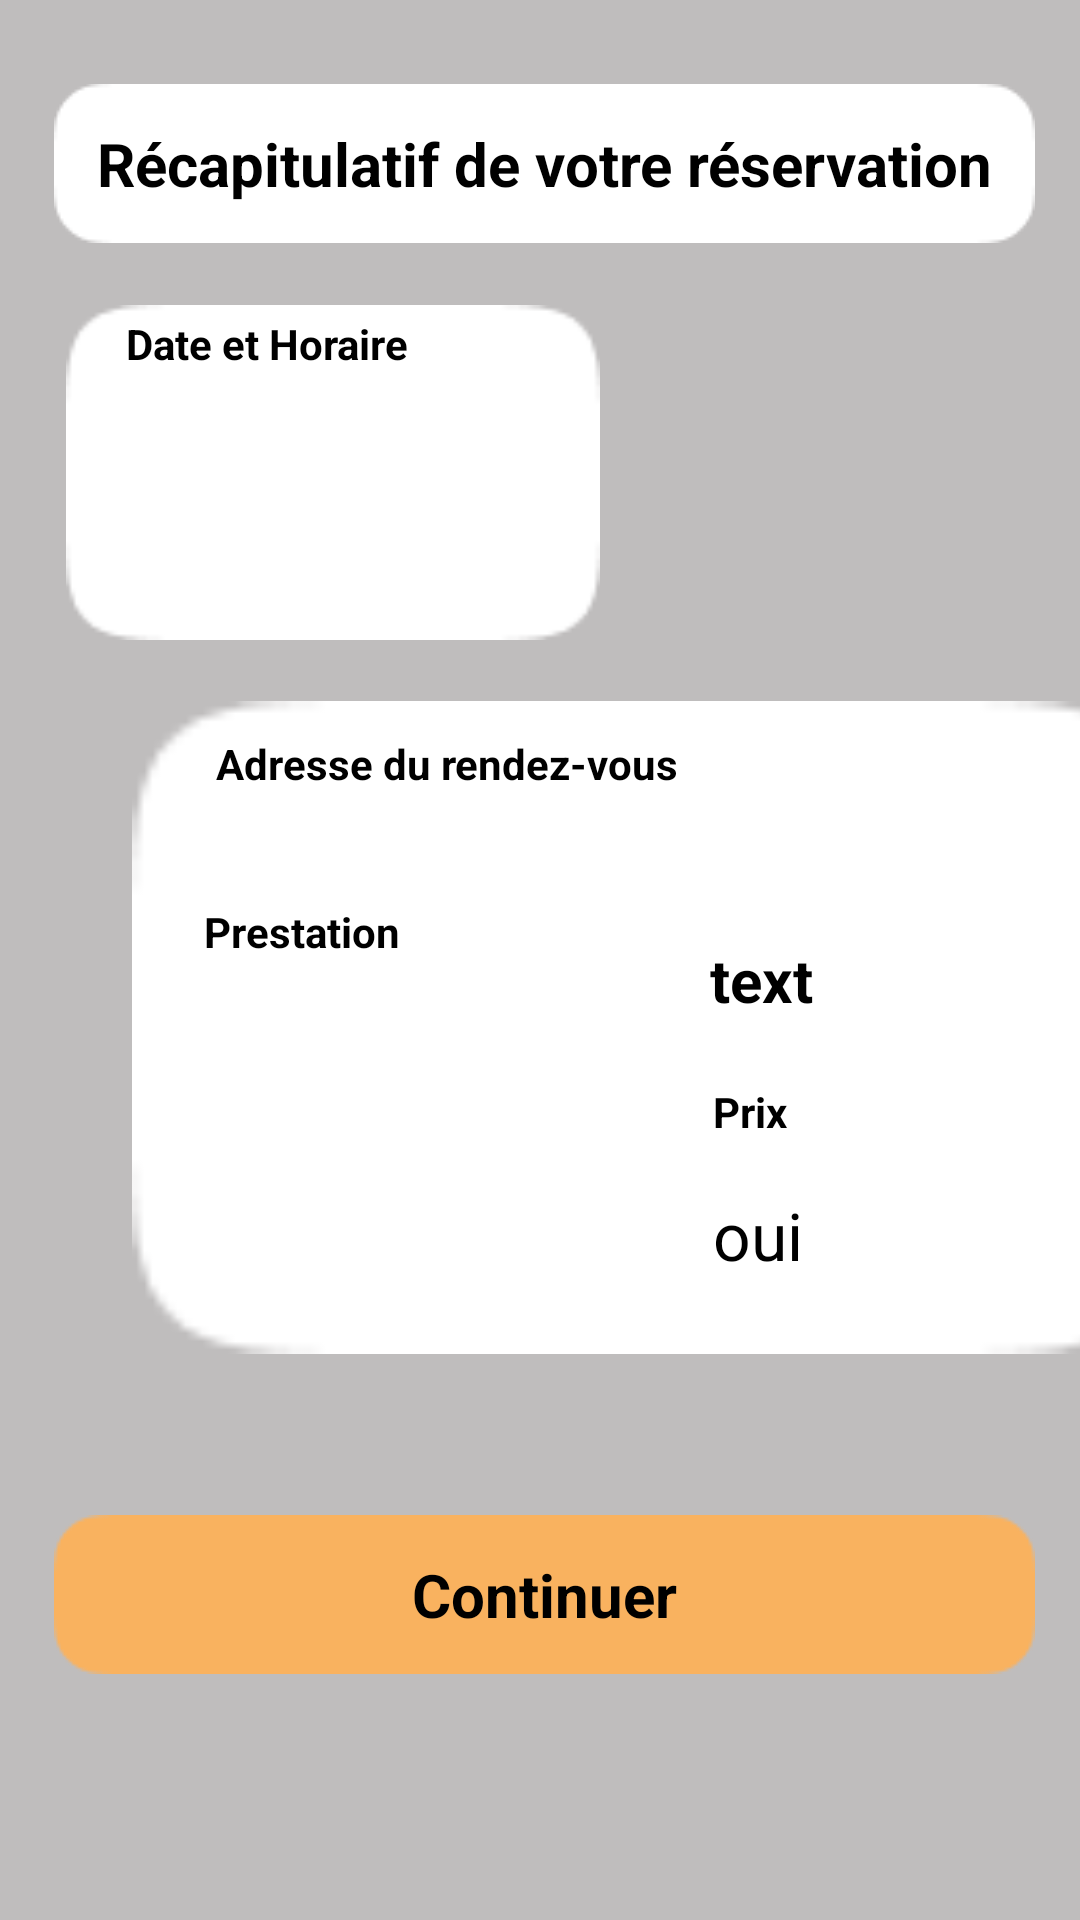

Write the Android layout XML for this screen, with the resource values it uses.
<!-- AndroidManifest.xml: application theme Theme.App_service -->
<!-- res/layout/activity_recapitulatif.xml -->
<?xml version="1.0" encoding="utf-8"?>
<androidx.constraintlayout.widget.ConstraintLayout xmlns:android="http://schemas.android.com/apk/res/android"
    xmlns:app="http://schemas.android.com/apk/res-auto"
    xmlns:tools="http://schemas.android.com/tools"
    android:layout_width="match_parent"
    android:layout_height="match_parent"
    tools:context=".client.reservation.Recapitulatif"
    android:background="#BFBDBD">

    <ImageView
        android:id="@+id/imageView4"
        android:layout_width="wrap_content"
        android:layout_height="wrap_content"
        android:layout_marginTop="28dp"
        app:layout_constraintEnd_toEndOf="parent"
        app:layout_constraintHorizontal_bias="0.547"
        app:layout_constraintStart_toStartOf="parent"
        app:layout_constraintTop_toTopOf="parent"
        app:srcCompat="@drawable/rectangle_blanc"
        tools:ignore="ContentDescription" />

    <TextView
        android:id="@+id/textView4"
        android:layout_width="wrap_content"
        android:layout_height="wrap_content"
        android:text="@string/recap_reservation"
        android:textColor="@color/black"
        android:textSize="20sp"
        android:textStyle="bold"
        app:layout_constraintBottom_toBottomOf="@+id/imageView4"
        app:layout_constraintEnd_toEndOf="@+id/imageView4"
        app:layout_constraintStart_toStartOf="@+id/imageView4"
        app:layout_constraintTop_toTopOf="@+id/imageView4" />

    <ImageButton
        android:id="@+id/imageButtonContinue2"
        android:layout_width="wrap_content"
        android:layout_height="wrap_content"
        android:layout_marginTop="424dp"
        android:background="#BFBDBD"
        android:onClick="onClick"
        app:layout_constraintStart_toStartOf="@+id/imageView4"
        app:layout_constraintTop_toBottomOf="@+id/imageView4"
        app:srcCompat="@drawable/rectangle_orange"
        tools:ignore="ContentDescription" />

    <TextView
        android:id="@+id/textView5"
        android:layout_width="wrap_content"
        android:layout_height="wrap_content"
        android:text="@string/continuer"
        android:textColor="@color/black"
        android:textSize="20sp"
        android:textStyle="bold"
        app:layout_constraintBottom_toBottomOf="@+id/imageButtonContinue2"
        app:layout_constraintEnd_toEndOf="@+id/imageButtonContinue2"
        app:layout_constraintStart_toStartOf="@+id/imageButtonContinue2"
        app:layout_constraintTop_toTopOf="@+id/imageButtonContinue2" />

    <ImageView
        android:id="@+id/imageView11"
        android:layout_width="347dp"
        android:layout_height="323dp"
        android:layout_marginStart="44dp"
        android:layout_marginTop="100dp"
        app:layout_constraintStart_toStartOf="parent"
        app:layout_constraintTop_toBottomOf="@+id/imageView4"
        app:srcCompat="@drawable/carre_blanc"
        tools:ignore="ContentDescription" />

    <TextView
        android:id="@+id/typeclient"
        android:layout_width="wrap_content"
        android:layout_height="wrap_content"
        android:layout_marginTop="152dp"
        android:textSize="20sp"
        android:textStyle="bold"
        app:layout_constraintStart_toStartOf="@+id/textView24"
        app:layout_constraintTop_toTopOf="@+id/imageView11" />

    <TextView
        android:id="@+id/coupe"
        android:layout_width="wrap_content"
        android:layout_height="wrap_content"
        android:layout_marginTop="224dp"
        app:layout_constraintStart_toStartOf="@+id/textView24"
        app:layout_constraintTop_toTopOf="@+id/imageView11" />

    <TextView
        android:id="@+id/shampoing"
        android:layout_width="wrap_content"
        android:layout_height="wrap_content"
        android:layout_marginTop="180dp"
        app:layout_constraintStart_toStartOf="@+id/textView24"
        app:layout_constraintTop_toTopOf="@+id/imageView11" />

    <TextView
        android:id="@+id/coloration"
        android:layout_width="wrap_content"
        android:layout_height="wrap_content"
        android:layout_marginTop="204dp"
        app:layout_constraintStart_toStartOf="@+id/textView24"
        app:layout_constraintTop_toTopOf="@+id/imageView11" />

    <TextView
        android:id="@+id/prix"
        android:layout_width="0dp"
        android:layout_height="30sp"
        android:layout_marginTop="216dp"
        android:layout_marginEnd="120dp"
        android:text="oui"
        android:textColor="@color/black"
        android:textSize="22sp"
        app:layout_constraintEnd_toEndOf="@+id/imageView11"
        app:layout_constraintStart_toStartOf="@+id/textView25"
        app:layout_constraintTop_toTopOf="@+id/imageView11" />

    <TextView
        android:id="@+id/entreprise"
        android:layout_width="wrap_content"
        android:layout_height="wrap_content"
        android:layout_marginTop="132dp"
        android:layout_marginEnd="120dp"
        android:text="text"
        android:textColor="@color/black"
        android:textSize="20sp"
        android:textStyle="bold"
        app:layout_constraintEnd_toEndOf="@+id/imageView11"
        app:layout_constraintHorizontal_bias="1.0"
        app:layout_constraintStart_toEndOf="@+id/textView23"
        app:layout_constraintTop_toTopOf="@+id/imageView11" />

    <TextView
        android:id="@+id/ClientPrenom"
        android:layout_width="wrap_content"
        android:layout_height="wrap_content"
        android:layout_marginStart="28dp"
        android:layout_marginTop="88dp"
        android:textSize="16sp"
        android:textStyle="bold"
        app:layout_constraintStart_toStartOf="@+id/imageView11"
        app:layout_constraintTop_toTopOf="@+id/imageView11" />

    <ImageView
        android:id="@+id/imageView14"
        android:layout_width="178dp"
        android:layout_height="121dp"
        android:layout_marginStart="4dp"
        android:layout_marginTop="16dp"
        app:layout_constraintStart_toStartOf="@+id/imageView4"
        app:layout_constraintTop_toBottomOf="@+id/imageView4"
        app:srcCompat="@drawable/carre_blanc"
        tools:ignore="ContentDescription" />

    <TextView
        android:id="@+id/date"
        android:layout_width="wrap_content"
        android:layout_height="wrap_content"
        android:layout_marginStart="20dp"
        android:layout_marginTop="36dp"

        android:textSize="20sp"
        android:textStyle="bold"
        app:layout_constraintStart_toStartOf="@+id/imageView14"
        app:layout_constraintTop_toTopOf="@+id/imageView14" />

    <TextView
        android:id="@+id/Fhoraire"
        android:layout_width="wrap_content"
        android:layout_height="wrap_content"
        android:layout_marginStart="20dp"
        android:layout_marginTop="72dp"
        android:textSize="16sp"
        android:textStyle="bold"
        app:layout_constraintStart_toStartOf="@+id/imageView14"
        app:layout_constraintTop_toTopOf="@+id/imageView14" />

    <TextView
        android:id="@+id/textView22"
        android:layout_width="wrap_content"
        android:layout_height="wrap_content"
        android:layout_marginStart="20dp"
        android:layout_marginTop="8dp"
        android:text="@string/date_et_horaire"
        android:textColor="@color/black"
        android:textStyle="bold"
        app:layout_constraintStart_toStartOf="@+id/imageView14"
        app:layout_constraintTop_toTopOf="@+id/imageView14" />

    <TextView
        android:id="@+id/textView23"
        android:layout_width="wrap_content"
        android:layout_height="wrap_content"
        android:layout_marginStart="28dp"
        android:layout_marginTop="64dp"
        android:text="@string/adresse_du_rendez_vous"
        android:textColor="@color/black"
        android:textStyle="bold"
        app:layout_constraintStart_toStartOf="@+id/imageView11"
        app:layout_constraintTop_toTopOf="@+id/imageView11" />

    <TextView
        android:id="@+id/textView24"
        android:layout_width="wrap_content"
        android:layout_height="wrap_content"
        android:layout_marginStart="24dp"
        android:layout_marginTop="120dp"
        android:text="@string/prestation"
        android:textColor="@color/black"
        android:textStyle="bold"
        app:layout_constraintStart_toStartOf="@+id/imageView11"
        app:layout_constraintTop_toTopOf="@+id/imageView11" />

    <TextView
        android:id="@+id/textView25"
        android:layout_width="wrap_content"
        android:layout_height="wrap_content"
        android:layout_marginTop="180dp"
        android:layout_marginEnd="128dp"
        android:text="@string/prix"
        android:textColor="@color/black"
        android:textStyle="bold"
        app:layout_constraintEnd_toEndOf="@+id/imageView11"
        app:layout_constraintStart_toStartOf="@+id/entreprise"
        app:layout_constraintTop_toTopOf="@+id/imageView11" />

</androidx.constraintlayout.widget.ConstraintLayout>
<!-- resources referenced by this layout -->
<resources>
  <!-- drawable carre_blanc: png bitmap (drawable-v24, 760 bytes) -->
  <!-- drawable rectangle_blanc: png bitmap (drawable-v24, 704 bytes) -->
  <!-- drawable rectangle_orange: png bitmap (drawable-v24, 847 bytes) -->
  <string name="adresse_du_rendez_vous">Adresse du rendez-vous</string>
  <string name="continuer">Continuer</string>
  <string name="date_et_horaire">Date et Horaire</string>
  <string name="prestation">Prestation</string>
  <string name="prix">Prix</string>
  <string name="recap_reservation">Récapitulatif de votre réservation</string>
  <style name="Theme.App_service" parent="Theme.MaterialComponents.DayNight.DarkActionBar">
          
          <item name="colorPrimary">#F9B25F</item>
          <item name="colorPrimaryVariant">@color/black</item>
          <item name="colorOnPrimary">@color/white</item>
          
          <item name="colorSecondary">#F9B25F</item>
          <item name="colorSecondaryVariant">#F9B25F</item>
          <item name="colorOnSecondary">@color/black</item>
          
          <item name="android:statusBarColor" tools:targetApi="l">?attr/colorPrimaryVariant</item>
          
      </style>
  <!-- not gathered from this repository: default colours our renderer supplied (Android Studio template values) -->
  <color name="black">#FF000000</color>
  <color name="white">#FFFFFFFF</color>
</resources>
